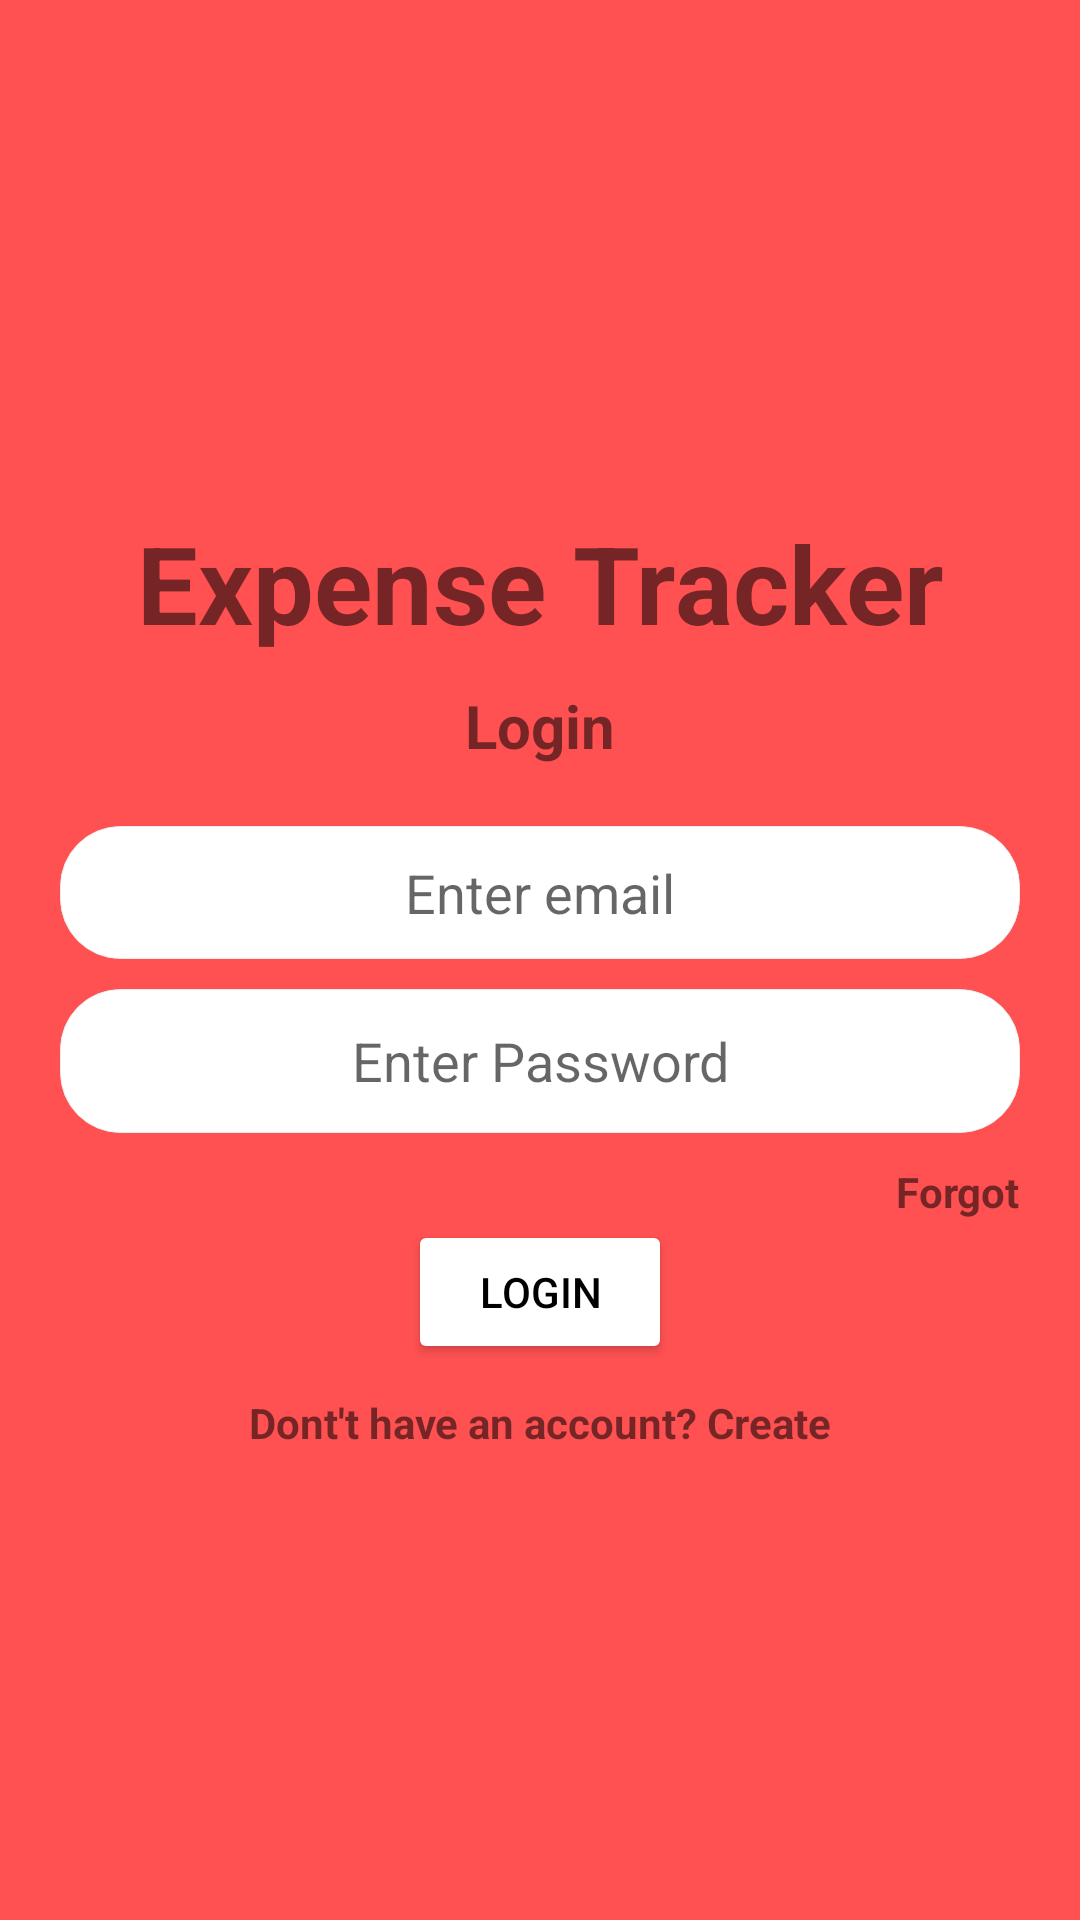

The Android layout XML behind this screen, and the referenced resources:
<!-- AndroidManifest.xml: application theme Theme.ExpenseTracker -->
<!-- res/layout/activity_main.xml -->
<?xml version="1.0" encoding="utf-8"?>
<LinearLayout xmlns:android="http://schemas.android.com/apk/res/android"
    xmlns:app="http://schemas.android.com/apk/res-auto"
    xmlns:tools="http://schemas.android.com/tools"
    android:layout_width="match_parent"
    android:layout_height="match_parent"
    android:orientation="vertical"
    android:paddingLeft="20dp"
    android:paddingRight="20dp"
    android:background="@color/red"
    tools:context=".MainActivity">

    <TextView
        android:layout_marginTop="170sp"
        android:textAlignment="center"

        android:textStyle="bold"
        android:layout_width="match_parent"
        android:layout_height="wrap_content"
        android:text="@string/expense_tracker"
        android:textSize="36sp"
        app:layout_constraintBottom_toBottomOf="parent"
        app:layout_constraintLeft_toLeftOf="parent"
        app:layout_constraintRight_toRightOf="parent"
        app:layout_constraintTop_toTopOf="parent" />

    <TextView
        android:layout_width="wrap_content"
        android:layout_gravity="center_horizontal"
        android:textSize="20sp"
        android:layout_marginTop="10dp"
        android:textStyle="bold"
        android:text="Login"
        android:layout_height="wrap_content" />

    <EditText
        android:id="@+id/email"
        android:background="@drawable/edit_text_background"
        android:layout_width="match_parent"
        android:layout_height="wrap_content"
        android:layout_marginTop="20dp"
        android:textColor="@color/black"
        android:hint="@string/enter_email"
        android:inputType="textEmailAddress"
        android:paddingTop="10dp"
        android:paddingBottom="10dp"
        android:textAlignment="center" />

    <EditText
        android:id="@+id/password"
        android:layout_width="match_parent"
        android:layout_height="wrap_content"
        android:layout_marginTop="10dp"
        android:background="@drawable/edit_text_background"
        android:hint="@string/enter_password"
        android:textColor="@color/black"
        android:inputType="textPassword"
        android:minHeight="48dp"
        android:paddingTop="10dp"
        android:paddingBottom="10dp"
        android:textAlignment="center" />

    <TextView
        android:textStyle="bold"
        android:layout_marginTop="10dp"
        android:layout_gravity="end"
        android:layout_width="wrap_content"
        android:text="@string/forgot"
        android:layout_height="wrap_content" />

    <Button
        android:id="@+id/loginBtn"
        android:textColor="@color/black"
        android:layout_width="wrap_content"
        android:layout_gravity="center"
        android:text="@string/login"
        android:backgroundTint="@color/white"
        android:layout_height="wrap_content" />

    <TextView
        android:id="@+id/goToSignup"
        android:textStyle="bold"
        android:layout_marginTop="10dp"
        android:textAlignment="center"
        android:layout_width="match_parent"
        android:text="@string/dont_t_have_an_account_create"

        android:layout_height="wrap_content" />
</LinearLayout>
<!-- resources referenced by this layout -->
<resources>
  <color name="black">#FF000000</color>
  <color name="red">#FF5151</color>
  <color name="white">#FFFFFFFF</color>
  <!-- drawable edit_text_background (drawable) -->
  <?xml version="1.0" encoding="utf-8"?>
  <shape android:shape="rectangle" xmlns:android="http://schemas.android.com/apk/res/android">
      <corners android:radius="20dp"/>
      <solid android:color="@color/white"/>
      <stroke android:color="@color/colorDivider" android:width="1px"/>
  
  
  </shape>
  <string name="dont_t_have_an_account_create">Dont\'t have an account? Create</string>
  <string name="enter_email">Enter email</string>
  <string name="enter_password">Enter Password</string>
  <string name="expense_tracker">Expense Tracker</string>
  <string name="forgot">Forgot</string>
  <string name="login">Login</string>
  <style name="Theme.ExpenseTracker" parent="Theme.MaterialComponents.DayNight.DarkActionBar">
          
          <item name="colorPrimary">@color/dark_red</item>
          <item name="colorPrimaryVariant">@color/dark_red</item>
          <item name="colorOnPrimary">@color/white</item>
          
          <item name="colorSecondary">@color/teal_200</item>
          <item name="colorSecondaryVariant">@color/teal_700</item>
          <item name="colorOnSecondary">@color/black</item>
          
          <item name="android:statusBarColor" tools:targetApi="l">?attr/colorPrimaryVariant</item>
          
      </style>
  <color name="colorDivider">#ECECEC</color>
  <color name="dark_red">#990000</color>
  <color name="teal_200">#FF03DAC5</color>
  <color name="teal_700">#FF018786</color>
</resources>
